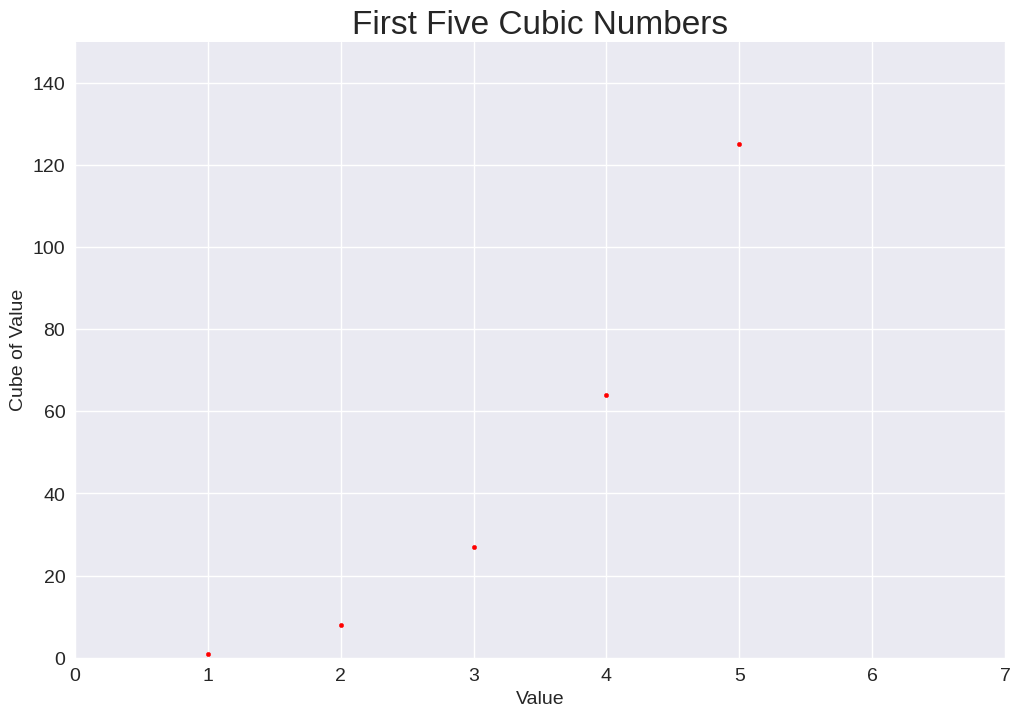
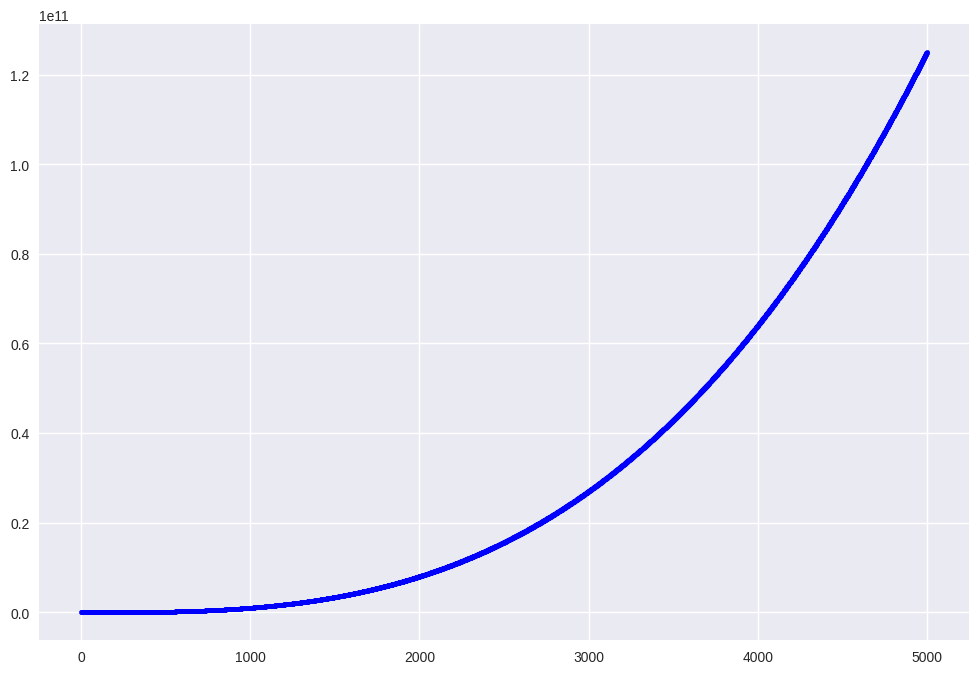

Generate these figures, in order, with matplotlib: (Note: this script raises an exception after producing the figures.)
"""
Program name: Plotting Cubic Numbers
Author: Raymond Black
Purpose: The purpose of the program is to visualize cubic numbers.
Resource: Starter code was obtained from Python Crash Course, 3rd Edition "scatter_squares.py" example.
Date: 2026-11-18
"""

import matplotlib.pyplot as plt

# moved here, since it's a global setting
plt.style.use("seaborn-v0_8")

# numbers to be cubed and their cubed values
x_values = [1, 2, 3, 4, 5]
y_values = [1, 8, 27, 64, 125]

x_values_5k = range(1, 5001)
y_values_5k = [x**3 for x in x_values_5k]

# begin set of manual values
fig, ax_small = plt.subplots(figsize=(12, 8))
ax_small.scatter(x_values, y_values, color="red", s=10)

# Set chart title and label axes.
ax_small.set_title("First Five Cubic Numbers", fontsize=24)
ax_small.set_xlabel("Value", fontsize=14)
ax_small.set_ylabel("Cube of Value", fontsize=14)

# Set size of tick labels.
ax_small.tick_params(labelsize=14)

# Set the range for each axis. large values
ax_small.axis([0, 7, 0, 150])

ax_small.ticklabel_format(style="plain")

# save to a file
plt.savefig("cubes_5.png", bbox_inches="tight")

# end set of manual values

# begin set of 5k range values

fig, ax = plt.subplots(figsize=(12, 8))
ax.scatter(x_values_5k, y_values_5k, color="blue", s=10)

# Format y axis with commas
ax.yaxis.set_major_formatter(ticker.StrMethodFormatter("{x:,.0f}"))

# Set chart title and label axes.
ax.set_title("First 5000 Cubic Numbers", fontsize=24)
ax.set_xlabel("Value", fontsize=14)
ax.set_ylabel("Cube of Value", fontsize=14)

# Set size of tick labels.
ax.tick_params(labelsize=14)

# Set the range for each axis. large values
ax.axis([0, 5100, 0, 130_000_000_000])

# ax.ticklabel_format(style="plain")

# save to a file
plt.savefig("cubes_5k.png", bbox_inches="tight")

# end set of 5k range values
